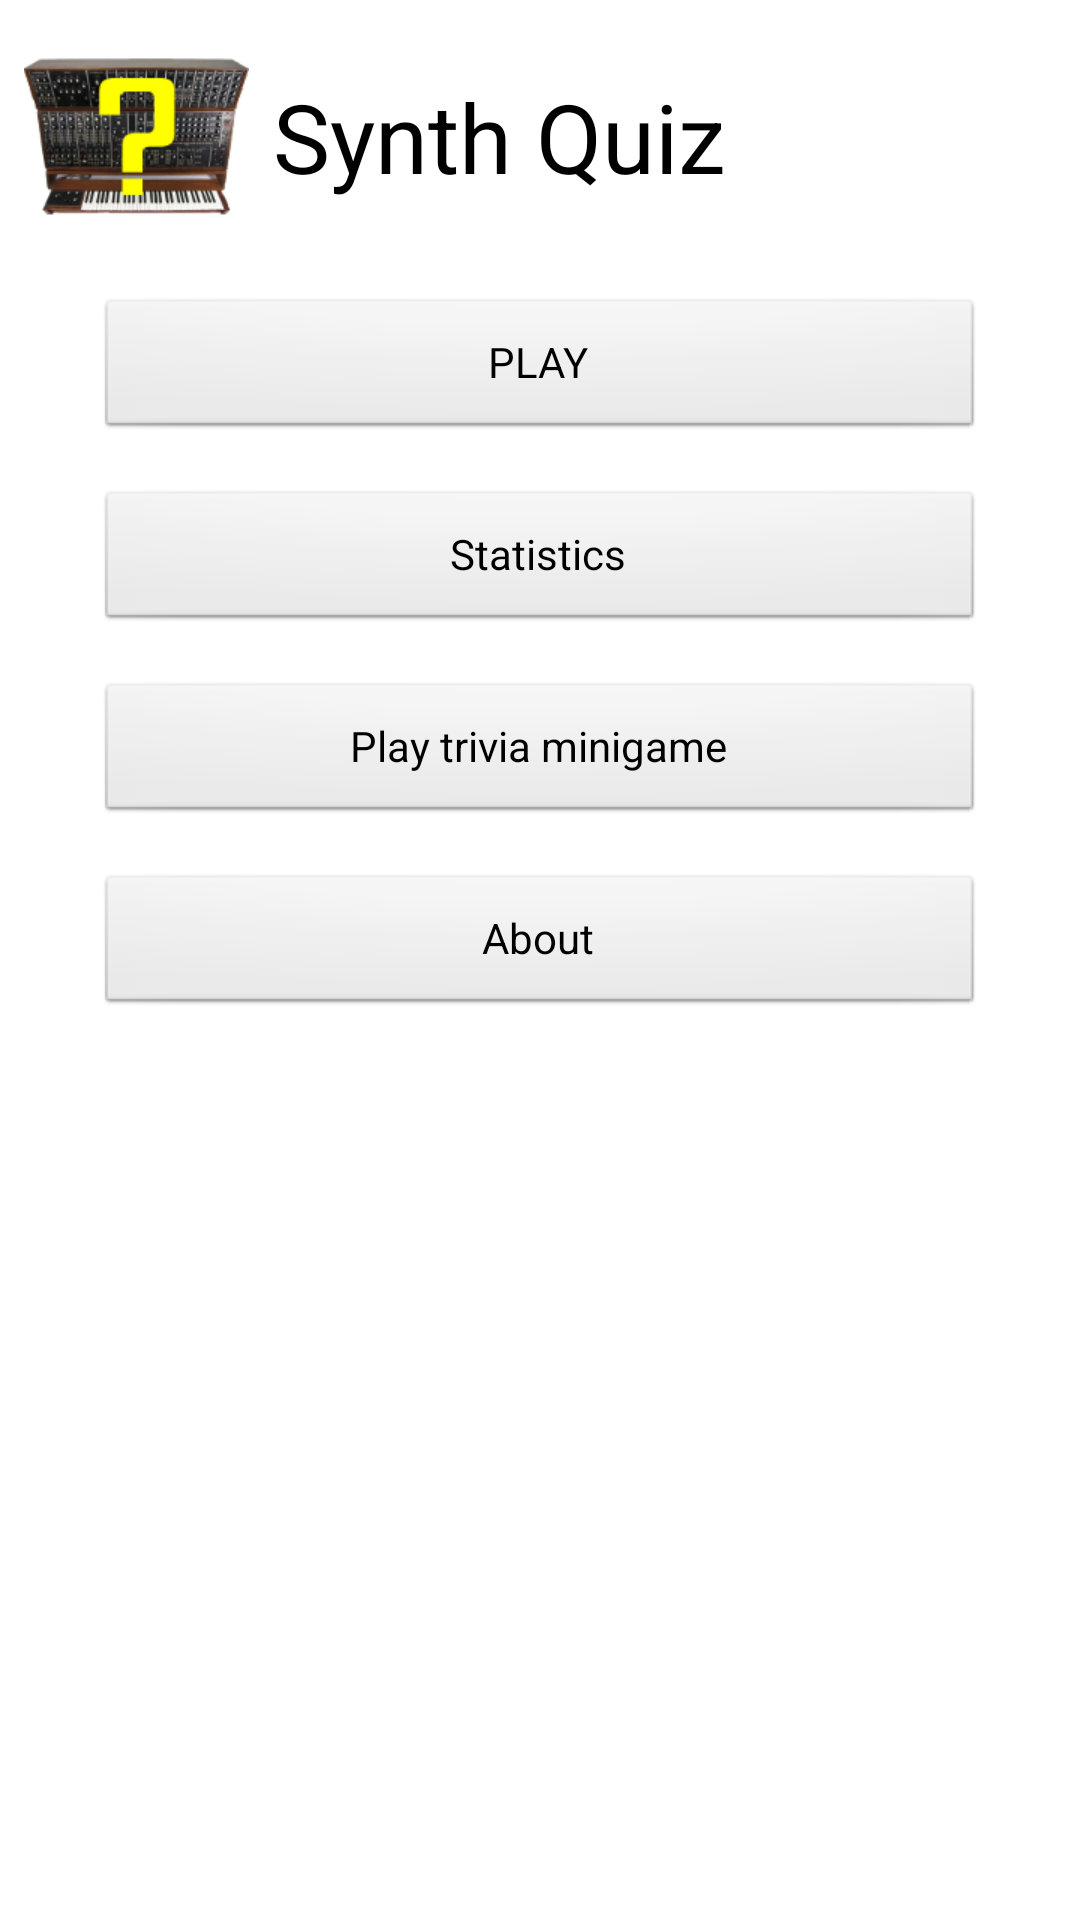

Here is an Android app screen rendered from its layout file. Give the layout XML and the strings, colors and styles it references.
<!-- AndroidManifest.xml: application theme AppTheme -->
<!-- res/layout/activity_main.xml -->
<RelativeLayout xmlns:android="http://schemas.android.com/apk/res/android"
    xmlns:tools="http://schemas.android.com/tools"
    android:layout_width="match_parent"
    android:layout_height="match_parent"
    android:background="@color/white"
    tools:context=".MainActivity" >

    <ImageView
        android:id="@+id/logo"
        android:layout_width="wrap_content"
        android:layout_height="wrap_content"
        android:layout_margin="8dp"
        android:src="@drawable/logo" />

    <TextView
        android:id="@+id/title"
        android:layout_width="wrap_content"
        android:layout_height="wrap_content"
        android:layout_alignBottom="@id/logo"
        android:layout_alignTop="@id/logo"
        android:layout_centerHorizontal="true"
        android:layout_centerVertical="false"
        android:layout_marginBottom="8dp"
        android:layout_marginTop="8dp"
        android:layout_toRightOf="@id/logo"
        android:gravity="left|center_vertical"
        android:text="@string/title"
        android:textAppearance="?android:attr/textAppearanceLarge"
        android:textSize="32sp" />

    <Button
        android:id="@+id/play"
        android:layout_width="fill_parent"
        android:layout_height="wrap_content"
        android:layout_below="@+id/title"
        android:layout_centerHorizontal="true"
        android:layout_marginLeft="32dp"
        android:layout_marginRight="32dp"
        android:layout_marginTop="16dp"
        android:text="@string/play" />

    <Button
        android:id="@+id/stats"
        android:layout_width="fill_parent"
        android:layout_height="wrap_content"
        android:layout_below="@+id/play"
        android:layout_centerHorizontal="true"
        android:layout_marginLeft="32dp"
        android:layout_marginRight="32dp"
        android:layout_marginTop="16dp"
        android:text="@string/stats" />

    <Button
        android:id="@+id/minigames"
        android:layout_width="fill_parent"
        android:layout_height="wrap_content"
        android:layout_below="@+id/stats"
        android:layout_centerHorizontal="true"
        android:layout_marginLeft="32dp"
        android:layout_marginRight="32dp"
        android:layout_marginTop="16dp"
        android:text="@string/minigames" />

    <Button
        android:id="@+id/about"
        android:layout_width="fill_parent"
        android:layout_height="wrap_content"
        android:layout_below="@+id/minigames"
        android:layout_centerHorizontal="true"
        android:layout_marginLeft="32dp"
        android:layout_marginRight="32dp"
        android:layout_marginTop="16dp"
        android:text="@string/about" />
    
</RelativeLayout>
<!-- resources referenced by this layout -->
<resources>
  <color name="white">#ffffff</color>
  <!-- drawable logo: png bitmap (drawable-hdpi, 22172 bytes) -->
  <string name="about">About</string>
  <string name="minigames">Play trivia minigame</string>
  <string name="play">PLAY</string>
  <string name="stats">Statistics</string>
  <string name="title">Synth Quiz</string>
  <style name="AppTheme" parent="AppBaseTheme">
          
          <item name="android:textColorPrimaryInverse">@android:color/primary_text_light</item>
      </style>
  <style name="AppBaseTheme" parent="android:Theme.Light">
          
      </style>
</resources>
